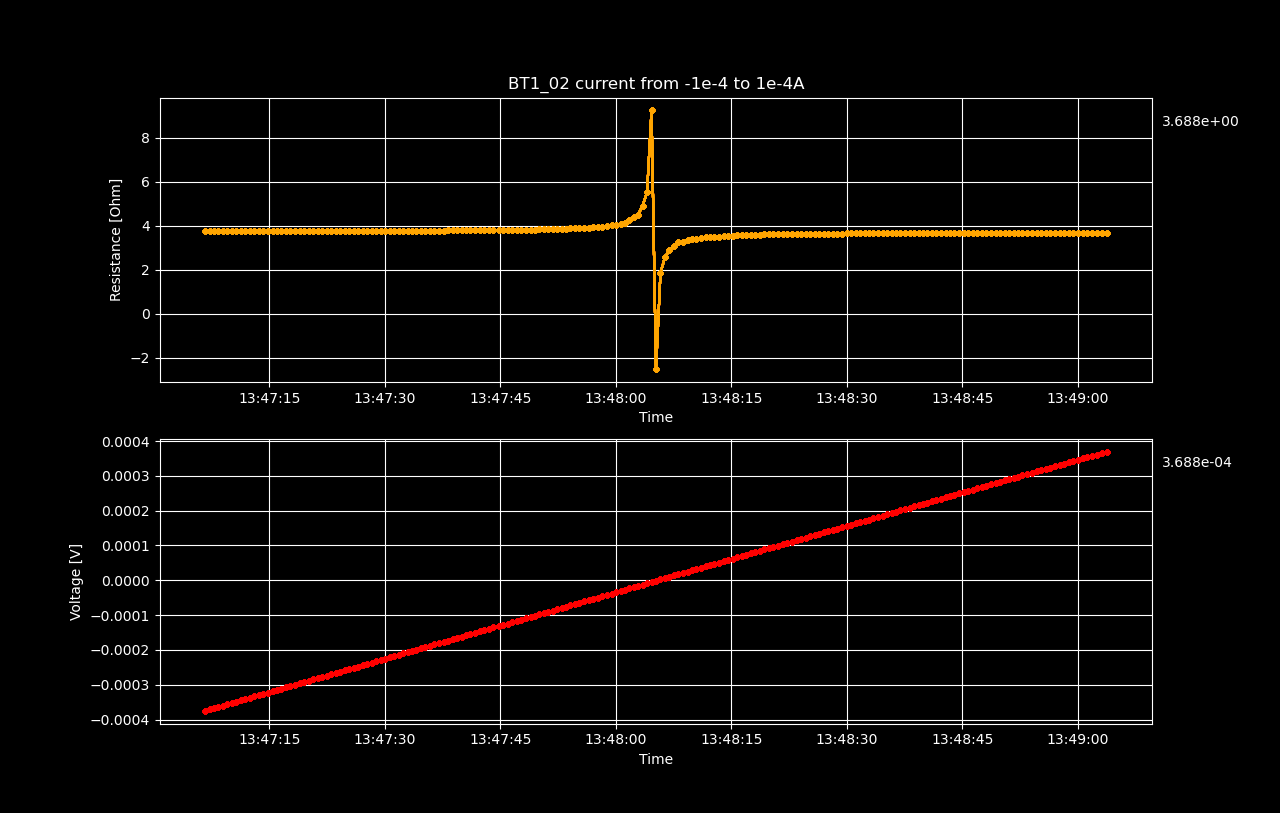

The table this chart was drawn from, first rows:
Datetime, Voltage [V], Resistance [𝛀], Current Source [A], Electric Field [V/cm], Restivity [𝛀 cm], Current Density [A/cm2]
2022-05-18 13:47:06.642373, -0.0003745, 3.745, -0.0001, -0.004681, 1.112, -0.004211
2022-05-18 13:47:07.228263, -0.0003711, 3.748, -9.899497487437187e-05, -0.004638, 1.113, -0.004168
2022-05-18 13:47:07.800767, -0.0003674, 3.749, -9.798994974874372e-05, -0.004592, 1.113, -0.004126
2022-05-18 13:47:08.376771, -0.0003634, 3.747, -9.698492462311559e-05, -0.004543, 1.112, -0.004084
2022-05-18 13:47:08.954511, -0.0003598, 3.749, -9.597989949748744e-05, -0.004498, 1.113, -0.004041
2022-05-18 13:47:09.534154, -0.000356, 3.749, -9.49748743718593e-05, -0.00445, 1.113, -0.003999
2022-05-18 13:47:10.118695, -0.0003523, 3.749, -9.396984924623117e-05, -0.004404, 1.113, -0.003957
2022-05-18 13:47:10.702268, -0.0003486, 3.75, -9.296482412060302e-05, -0.004357, 1.113, -0.003914
2022-05-18 13:47:11.286549, -0.0003449, 3.75, -9.195979899497488e-05, -0.004311, 1.113, -0.003872
2022-05-18 13:47:11.873133, -0.000341, 3.75, -9.095477386934673e-05, -0.004263, 1.113, -0.00383
2022-05-18 13:47:12.442561, -0.0003375, 3.752, -8.99497487437186e-05, -0.004218, 1.114, -0.003787
2022-05-18 13:47:13.045418, -0.0003337, 3.752, -8.894472361809045e-05, -0.004171, 1.114, -0.003745
2022-05-18 13:47:13.628006, -0.00033, 3.753, -8.793969849246232e-05, -0.004125, 1.114, -0.003703
2022-05-18 13:47:14.213603, -0.0003261, 3.751, -8.693467336683418e-05, -0.004076, 1.114, -0.00366
2022-05-18 13:47:14.816541, -0.0003224, 3.752, -8.592964824120603e-05, -0.00403, 1.114, -0.003618
2022-05-18 13:47:15.407738, -0.0003188, 3.754, -8.49246231155779e-05, -0.003985, 1.114, -0.003576
2022-05-18 13:47:15.986628, -0.0003151, 3.754, -8.391959798994975e-05, -0.003938, 1.115, -0.003533
2022-05-18 13:47:16.565329, -0.0003114, 3.756, -8.291457286432161e-05, -0.003893, 1.115, -0.003491
2022-05-18 13:47:17.137243, -0.0003074, 3.753, -8.190954773869348e-05, -0.003843, 1.114, -0.003449
2022-05-18 13:47:17.721783, -0.0003036, 3.753, -8.090452261306533e-05, -0.003795, 1.114, -0.003407
2022-05-18 13:47:18.306347, -0.0003001, 3.756, -7.989949748743719e-05, -0.003751, 1.115, -0.003364
2022-05-18 13:47:18.909994, -0.0002963, 3.756, -7.889447236180904e-05, -0.003704, 1.115, -0.003322
2022-05-18 13:47:19.497365, -0.0002926, 3.757, -7.788944723618091e-05, -0.003658, 1.115, -0.00328
2022-05-18 13:47:20.129545, -0.0002888, 3.757, -7.688442211055277e-05, -0.003611, 1.115, -0.003237
2022-05-18 13:47:20.718726, -0.000285, 3.756, -7.587939698492463e-05, -0.003562, 1.115, -0.003195
2022-05-18 13:47:21.293531, -0.0002813, 3.756, -7.487437185929649e-05, -0.003516, 1.115, -0.003153
2022-05-18 13:47:21.874197, -0.0002775, 3.756, -7.386934673366834e-05, -0.003469, 1.115, -0.00311
2022-05-18 13:47:22.452733, -0.0002739, 3.758, -7.28643216080402e-05, -0.003423, 1.116, -0.003068
2022-05-18 13:47:23.027454, -0.0002701, 3.759, -7.185929648241207e-05, -0.003376, 1.116, -0.003026
2022-05-18 13:47:23.626909, -0.0002665, 3.761, -7.085427135678392e-05, -0.003331, 1.116, -0.002983
2022-05-18 13:47:24.216938, -0.0002628, 3.762, -6.984924623115579e-05, -0.003285, 1.117, -0.002941
2022-05-18 13:47:24.798746, -0.0002589, 3.76, -6.884422110552764e-05, -0.003236, 1.116, -0.002899
2022-05-18 13:47:25.379016, -0.0002551, 3.761, -6.78391959798995e-05, -0.003189, 1.116, -0.002856
2022-05-18 13:47:25.955311, -0.0002514, 3.761, -6.683417085427137e-05, -0.003142, 1.117, -0.002814
2022-05-18 13:47:26.541384, -0.0002479, 3.766, -6.582914572864322e-05, -0.003099, 1.118, -0.002772
2022-05-18 13:47:27.148578, -0.000244, 3.764, -6.482412060301508e-05, -0.00305, 1.117, -0.002729
2022-05-18 13:47:27.717492, -0.0002402, 3.764, -6.381909547738694e-05, -0.003003, 1.117, -0.002687
2022-05-18 13:47:28.302274, -0.0002365, 3.766, -6.28140703517588e-05, -0.002957, 1.118, -0.002645
2022-05-18 13:47:28.881044, -0.0002327, 3.765, -6.180904522613067e-05, -0.002909, 1.118, -0.002602
2022-05-18 13:47:29.456741, -0.0002289, 3.764, -6.0804020100502516e-05, -0.002861, 1.118, -0.00256
2022-05-18 13:47:30.045159, -0.0002253, 3.768, -5.979899497487438e-05, -0.002817, 1.119, -0.002518
2022-05-18 13:47:30.625723, -0.0002216, 3.769, -5.879396984924624e-05, -0.00277, 1.119, -0.002476
2022-05-18 13:47:31.206077, -0.0002177, 3.767, -5.77889447236181e-05, -0.002721, 1.118, -0.002433
2022-05-18 13:47:31.781349, -0.0002142, 3.773, -5.6783919597989955e-05, -0.002678, 1.12, -0.002391
2022-05-18 13:47:32.352115, -0.0002103, 3.77, -5.5778894472361813e-05, -0.002629, 1.119, -0.002349
2022-05-18 13:47:32.938681, -0.0002067, 3.774, -5.477386934673367e-05, -0.002584, 1.121, -0.002306
2022-05-18 13:47:33.519297, -0.000203, 3.775, -5.3768844221105536e-05, -0.002537, 1.121, -0.002264
2022-05-18 13:47:34.103982, -0.0001991, 3.774, -5.2763819095477394e-05, -0.002489, 1.12, -0.002222
2022-05-18 13:47:34.687352, -0.0001952, 3.772, -5.175879396984925e-05, -0.002441, 1.12, -0.002179
2022-05-18 13:47:35.258983, -0.0001917, 3.777, -5.075376884422111e-05, -0.002396, 1.121, -0.002137
2022-05-18 13:47:35.835659, -0.0001879, 3.776, -4.974874371859297e-05, -0.002348, 1.121, -0.002095
2022-05-18 13:47:36.420276, -0.0001841, 3.777, -4.8743718592964833e-05, -0.002301, 1.121, -0.002052
2022-05-18 13:47:37.037503, -0.0001805, 3.782, -4.773869346733669e-05, -0.002257, 1.123, -0.00201
2022-05-18 13:47:37.630961, -0.0001767, 3.78, -4.673366834170855e-05, -0.002208, 1.122, -0.001968
2022-05-18 13:47:38.223821, -0.000173, 3.783, -4.572864321608041e-05, -0.002162, 1.123, -0.001925
2022-05-18 13:47:38.802608, -0.0001693, 3.785, -4.4723618090452266e-05, -0.002116, 1.124, -0.001883
2022-05-18 13:47:39.371564, -0.0001655, 3.786, -4.3718592964824124e-05, -0.002069, 1.124, -0.001841
2022-05-18 13:47:39.955327, -0.0001617, 3.786, -4.271356783919599e-05, -0.002021, 1.124, -0.001798
2022-05-18 13:47:40.535900, -0.0001578, 3.784, -4.1708542713567847e-05, -0.001973, 1.123, -0.001756
2022-05-18 13:47:41.112729, -0.0001545, 3.795, -4.0703517587939705e-05, -0.001931, 1.127, -0.001714
... 140 more rows
